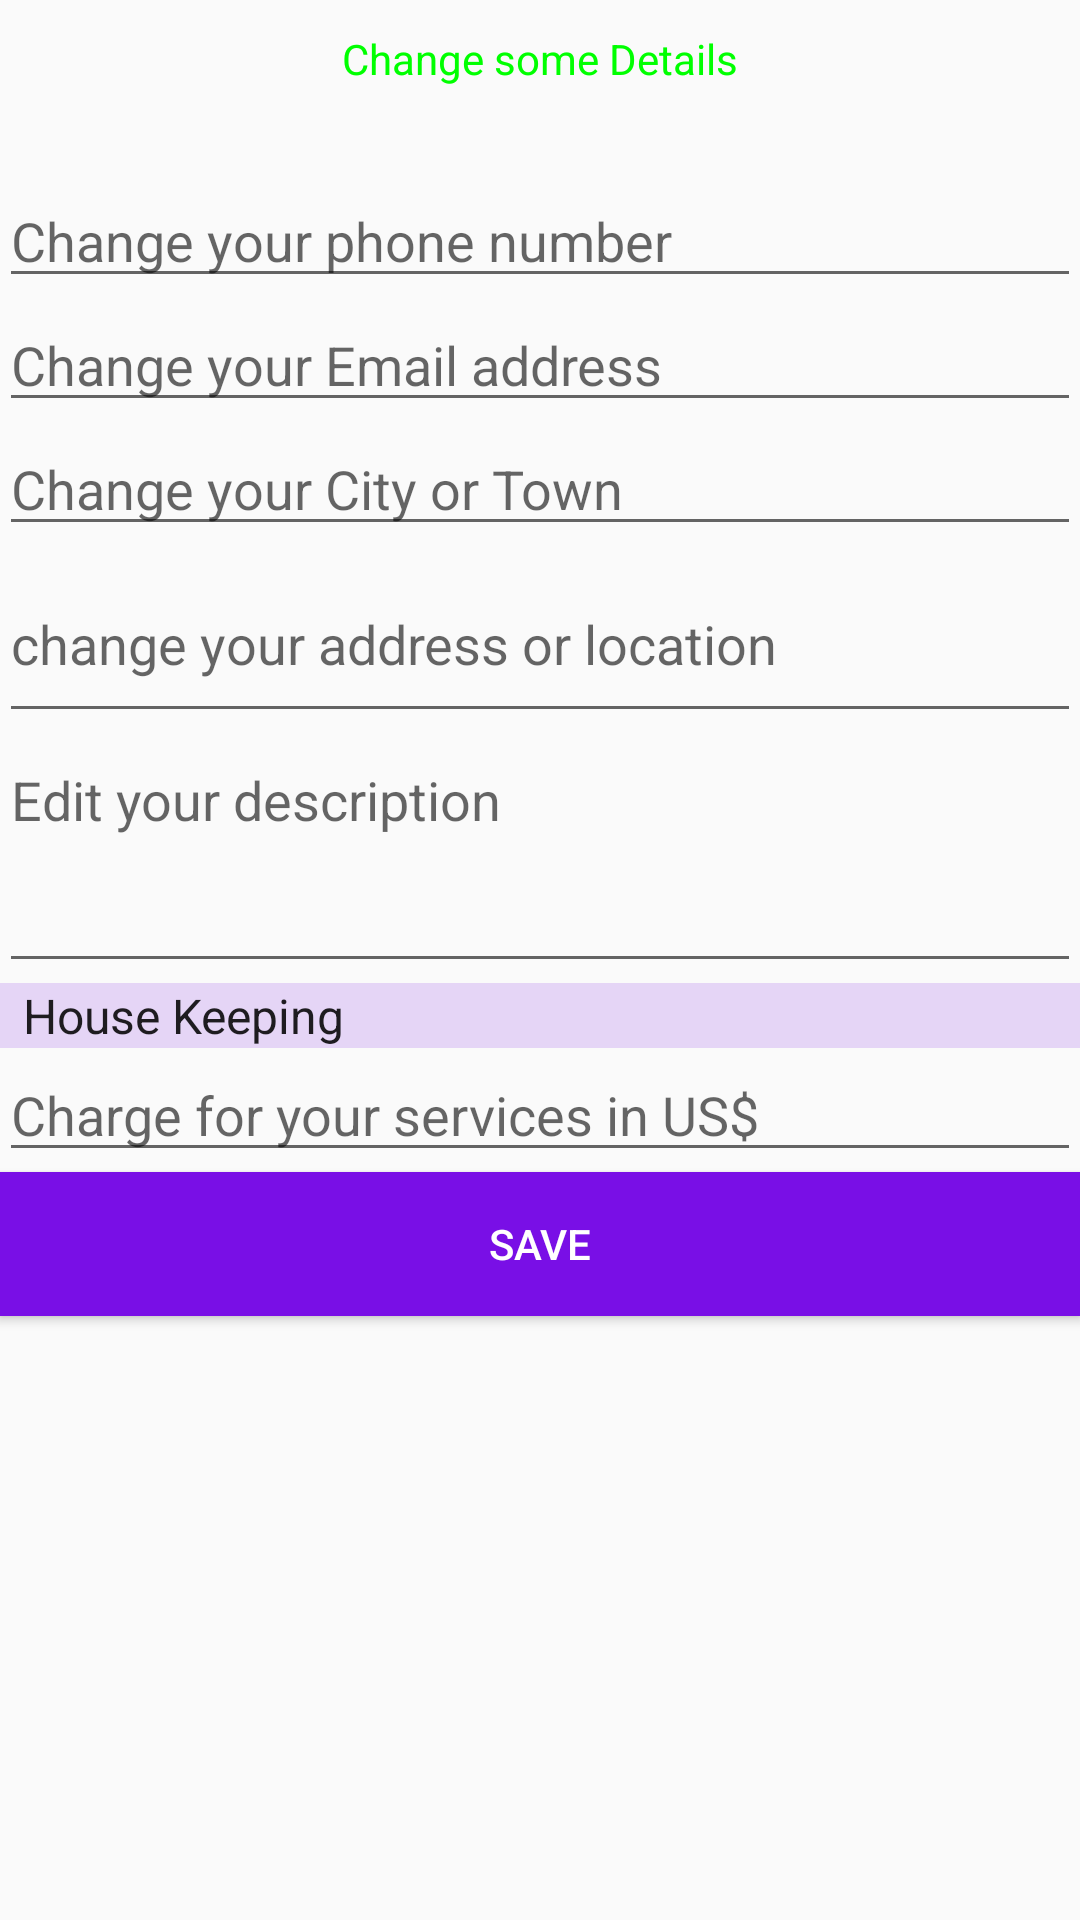

Write the Android layout XML for this screen, with the resource values it uses.
<!-- AndroidManifest.xml: application theme AppTheme -->
<!-- res/layout/fragment_modify_details_fragment.xml -->
<LinearLayout xmlns:android="http://schemas.android.com/apk/res/android"
    xmlns:tools="http://schemas.android.com/tools"
    android:layout_width="match_parent"
    android:layout_height="match_parent"
    android:orientation="vertical"
    android:paddingTop="@dimen/activity_horizontal_margin"
    android:paddingBottom="@dimen/activity_horizontal_margin"
    android:paddingLeft="@dimen/activity_vertical_margin"
    android:paddingRight="@dimen/activity_vertical_margin"
    tools:context="zw.co.grafti.grafti.ModifyDetails_fragment">

    
    <TextView
        android:layout_width="match_parent"
        android:layout_height="wrap_content"
        android:padding="10dp"
        android:text="@string/modifyDetails"
        android:textColor="@color/green"
        android:textAlignment="center"/>

    <TextView
        android:layout_width="wrap_content"
        android:layout_height="wrap_content"
        android:textAlignment="center"
        android:id="@+id/etUserName"/>

    <EditText
        android:layout_width="match_parent"
        android:layout_height="wrap_content"
        android:inputType="phone"
        android:hint="Change your phone number"
        android:id="@+id/edModPhone"/>

    <EditText
        android:layout_width="match_parent"
        android:layout_height="wrap_content"
        android:hint="Change your Email address"
        android:inputType="textEmailAddress"
        android:id="@+id/edModEmail"/>

    <EditText
        android:layout_width="match_parent"
        android:layout_height="wrap_content"
        android:hint="Change your City or Town"
        android:inputType="textEmailAddress"
        android:id="@+id/edModCityTown"/>

    <EditText
        android:layout_width="match_parent"
        android:layout_height="wrap_content"
        android:inputType="textMultiLine"
        android:lines="2"
        android:hint="change your address or location"
        android:id="@+id/edModLocation"/>

    <EditText
        android:layout_width="match_parent"
        android:layout_height="wrap_content"
        android:inputType="textMultiLine"
        android:lines="3"
        android:gravity="top|left"
        android:hint="Edit your description"
        android:scrollbars="vertical"
        android:id="@+id/edModDesc"/>

    <Spinner
        android:layout_width="match_parent"
        android:layout_height="wrap_content"
        android:id="@+id/ModCategory"
        android:layout_gravity="center_horizontal"
        android:spinnerMode="dropdown"
        android:entries="@array/signup_categories"
        android:background="@color/washed_out_purple"
        />

    <EditText
        android:layout_width="match_parent"
        android:layout_height="wrap_content"
        android:inputType="numberDecimal"
        android:hint="@string/hint_charge"
        android:id="@+id/edModCharge"/>

    <Button
        android:layout_width="match_parent"
        android:layout_height="wrap_content"
        android:text="@string/btnsave"
        android:background="@color/purple"
        android:onClick="accountEdit"
        android:textColor="@color/white"/>

</LinearLayout>
<!-- resources referenced by this layout -->
<resources>
  <string-array name="signup_categories">
          <item>House Keeping</item>
          <item>Electronics and Mechanics</item>
          <item>Fashion and Fabrics</item>
          <item>Graphics and Design</item>
          <item>Computers</item>
          <item>Water and Sanitation</item>
          <item>Carpentry and Metal work</item>
          <item>Tutors and Studies</item>
      </string-array>
  <color name="green">#00ff00</color>
  <color name="purple">#790fe6</color>
  <color name="washed_out_purple">#e5d5f6</color>
  <color name="white">#ffffff</color>
  <string name="btnsave">save</string>
  <string name="hint_charge">Charge for your services in US$</string>
  <string name="modifyDetails">Change some Details</string>
  <style name="AppTheme" parent="Theme.AppCompat.Light.DarkActionBar">
          
          <item name="colorPrimary">@color/colorPrimary</item>
          <item name="colorPrimaryDark">@color/colorPrimaryDark</item>
          <item name="colorAccent">@color/purple</item>
      </style>
  <color name="colorPrimary">#3F51B5</color>
  <color name="colorPrimaryDark">#790fe6</color>
</resources>
